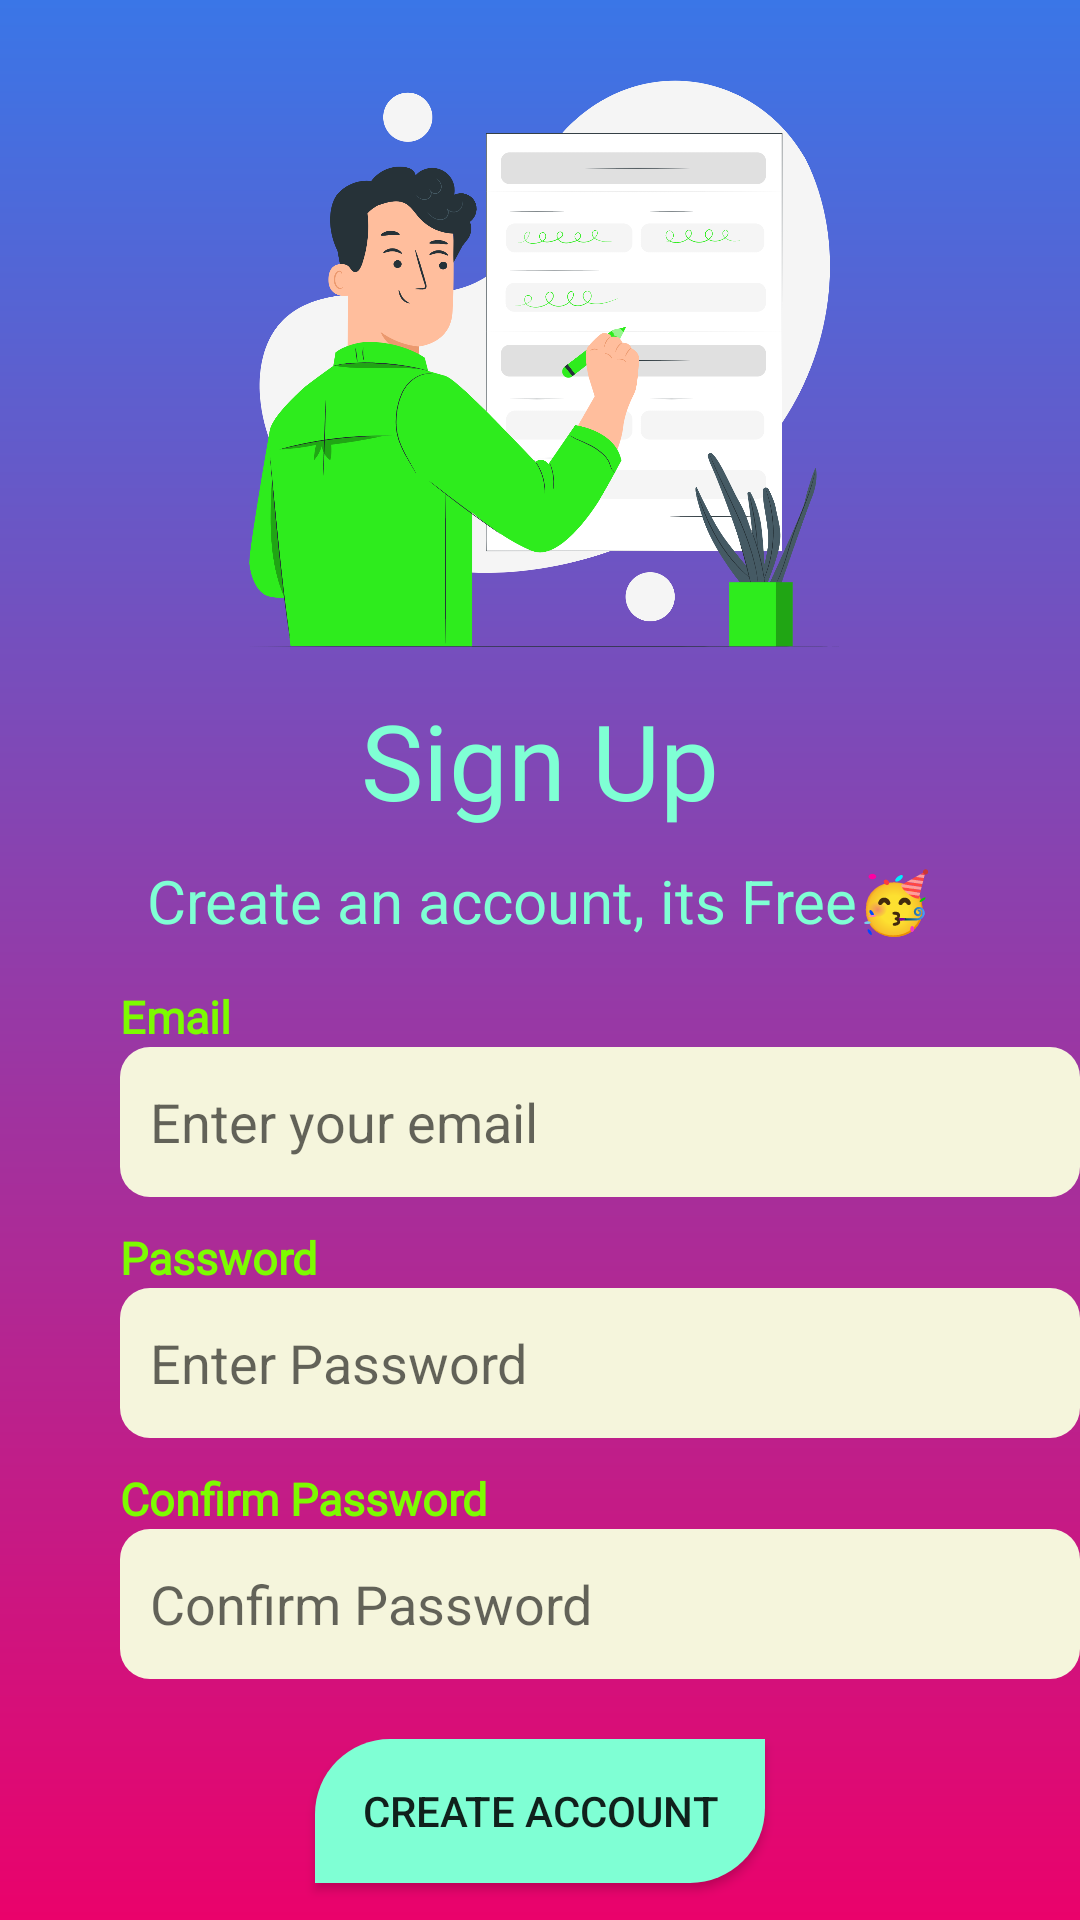

Android layout source for this screen:
<!-- AndroidManifest.xml: application theme Theme.AppCompat.Light.NoActionBar -->
<!-- res/layout/register_activity.xml -->
<?xml version="1.0" encoding="utf-8"?>
<RelativeLayout xmlns:android="http://schemas.android.com/apk/res/android"
    xmlns:tools="http://schemas.android.com/tools"
    android:layout_width="match_parent"
    android:layout_height="match_parent"
    tools:context=".Register"
    android:background="@drawable/blue_gradient_background">

    <ImageView
        android:id="@+id/signup_img"
        android:layout_width="wrap_content"
        android:paddingTop="10dp"
        android:layout_height="230dp"
        android:src="@drawable/fill_out_pana"
        android:layout_centerHorizontal="true"/>

    <TextView
        android:id="@+id/signup"
        android:layout_width="wrap_content"
        android:layout_height="wrap_content"
        android:layout_below="@id/signup_img"
        android:layout_centerHorizontal="true"
        android:text="@string/signup"
        style="@style/signupReg"
        android:textColor="@color/Aquamarine"/>

    <TextView
        android:layout_width="wrap_content"
        android:layout_height="wrap_content"
        android:id="@+id/signupSub"
        android:layout_below="@id/signup"
        android:paddingTop="10dp"
        android:layout_centerHorizontal="true"
        android:text="@string/signupSub"
        android:textSize="20sp"
        android:textColor="@color/Aquamarine"/>

    <TextView
        android:id="@+id/regEmail"
        android:layout_width="wrap_content"
        android:layout_height="wrap_content"
        android:text="@string/email"
        style="@style/register"
        android:layout_below="@id/signupSub"
        android:paddingStart="40dp"
        android:paddingTop="15dp"
        />

    <EditText
        android:id="@+id/emailInput"
        android:layout_width="325dp"
        android:layout_height="50dp"
        android:layout_below="@id/regEmail"
        android:layout_marginStart="40dp"
        android:hint="Enter your email"
        android:padding="10dp"

        android:background="@drawable/round_input"
        android:inputType="textEmailAddress"/>
    <TextView
        android:id="@+id/regpass"
        android:layout_width="wrap_content"
        android:layout_height="wrap_content"
        android:text="@string/password"
        style="@style/register"
        android:layout_below="@id/emailInput"
        android:paddingStart="40dp"
        android:paddingTop="10dp"
        />

    <EditText
        android:id="@+id/passInput"
        android:layout_width="325dp"
        android:layout_height="50dp"
        android:layout_below="@id/regpass"
        android:layout_marginStart="40dp"
        android:hint="Enter Password"
        android:padding="10dp"
        android:background="@drawable/round_input"
        android:inputType="textPassword"/>

    <TextView
        android:id="@+id/regpassCon"
        android:layout_width="wrap_content"
        android:layout_height="wrap_content"
        android:text="@string/passwordConfirm"
        style="@style/register"
        android:layout_below="@id/passInput"
        android:paddingStart="40dp"
        android:paddingTop="10dp"
        />

    <EditText
        android:id="@+id/passInputCon"
        android:layout_width="325dp"
        android:layout_height="50dp"
        android:layout_below="@id/regpassCon"
        android:layout_marginStart="40dp"
        android:hint="Confirm Password"
        android:padding="10dp"
        android:background="@drawable/round_input"
        android:inputType="textPassword"/>

    <Button
        android:id="@+id/createAcc"
        style="@style/Widget.AppCompat.Button"
        android:layout_width="150dp"
        android:layout_height="wrap_content"
        android:layout_below="@id/passInputCon"
        android:layout_centerHorizontal="true"
        android:layout_marginTop="20dp"

        android:text="Create Account"
        android:background="@drawable/round_rect_button"
        />


    <TextView
        android:id="@+id/newUser"
        android:layout_width="wrap_content"
        android:layout_height="wrap_content"
        android:text="@string/olduser"
        android:layout_below="@id/createAcc"
        android:layout_marginStart="95dp"
        android:layout_marginTop="20dp"
        style="@style/loginReg"
        android:textColor="@color/GreenYellow"/>

    <TextView
        android:id="@+id/goToLogin"
        android:layout_width="wrap_content"
        android:layout_height="wrap_content"
        android:layout_toEndOf="@id/newUser"
        android:layout_below="@id/createAcc"
        android:layout_marginTop="20dp"
        android:paddingStart="5dp"
        android:text="Log In"
        style="@style/loginReg"
        android:textColor="@color/purple_700"/>

    <ProgressBar
        android:layout_width="wrap_content"
        android:layout_height="wrap_content"
        android:visibility="gone"
        android:id="@+id/progressReg"
        android:layout_centerHorizontal="true"
        android:layout_centerVertical="true"/>

</RelativeLayout>
<!-- resources referenced by this layout -->
<resources>
  <color name="Aquamarine">#7FFFD4</color>
  <color name="GreenYellow">#ADFF2F</color>
  <color name="purple_700">#FF3700B3</color>
  <!-- drawable blue_gradient_background (drawable) -->
  <?xml version="1.0" encoding="utf-8"?>
  <shape xmlns:android="http://schemas.android.com/apk/res/android">
      <gradient
          android:startColor="#3A76E7"
          android:endColor="#EA026B"
          android:angle="-45"/>
  "
  </shape>
  <!-- drawable fill_out_pana: png bitmap (drawable, 275404 bytes) -->
  <!-- drawable round_input (drawable) -->
  <?xml version="1.0" encoding="utf-8"?>
  <shape xmlns:android="http://schemas.android.com/apk/res/android">
  <solid android:color="@color/Beige"/>
      <corners android:radius="10dp"/>
  </shape>
  <!-- drawable round_rect_button (drawable) -->
  <?xml version="1.0" encoding="utf-8"?>
  <shape xmlns:android="http://schemas.android.com/apk/res/android"
      android:shape="rectangle">
      <corners android:topLeftRadius="25dp"
               android:bottomRightRadius="25dp"/>
      <solid android:color="@color/Aquamarine" />
  </shape>
  <string name="email">Email</string>
  <string name="olduser">Already have an account ?</string>
  <string name="password">Password</string>
  <string name="passwordConfirm">Confirm Password</string>
  <string name="signup">Sign Up</string>
  <string name="signupSub">Create an account, its Free🥳</string>
  <style name="loginReg">
          <item name="android:fontFamily">@font/secularone_regular_thick</item>
          <item name="android:color">@color/Beige</item>
          <item name="android:textSize">15sp</item>
      </style>
  <style name="register">
          <item name="android:fontFamily">@font/rocksalt_regular</item>
          <item name="android:textColor">@color/LawnGreen</item>
          <item name="android:textSize">15sp</item>
          <item name="android:textStyle">bold</item>
      </style>
  <style name="signupReg">
          <item name="android:fontFamily">@font/secularone_regular_thick</item>
          <item name="android:color">@color/Beige</item>
          <item name="android:textSize">35sp</item>
      </style>
  <color name="Beige">#F5F5DC</color>
  <color name="LawnGreen">#7CFC00</color>
</resources>
